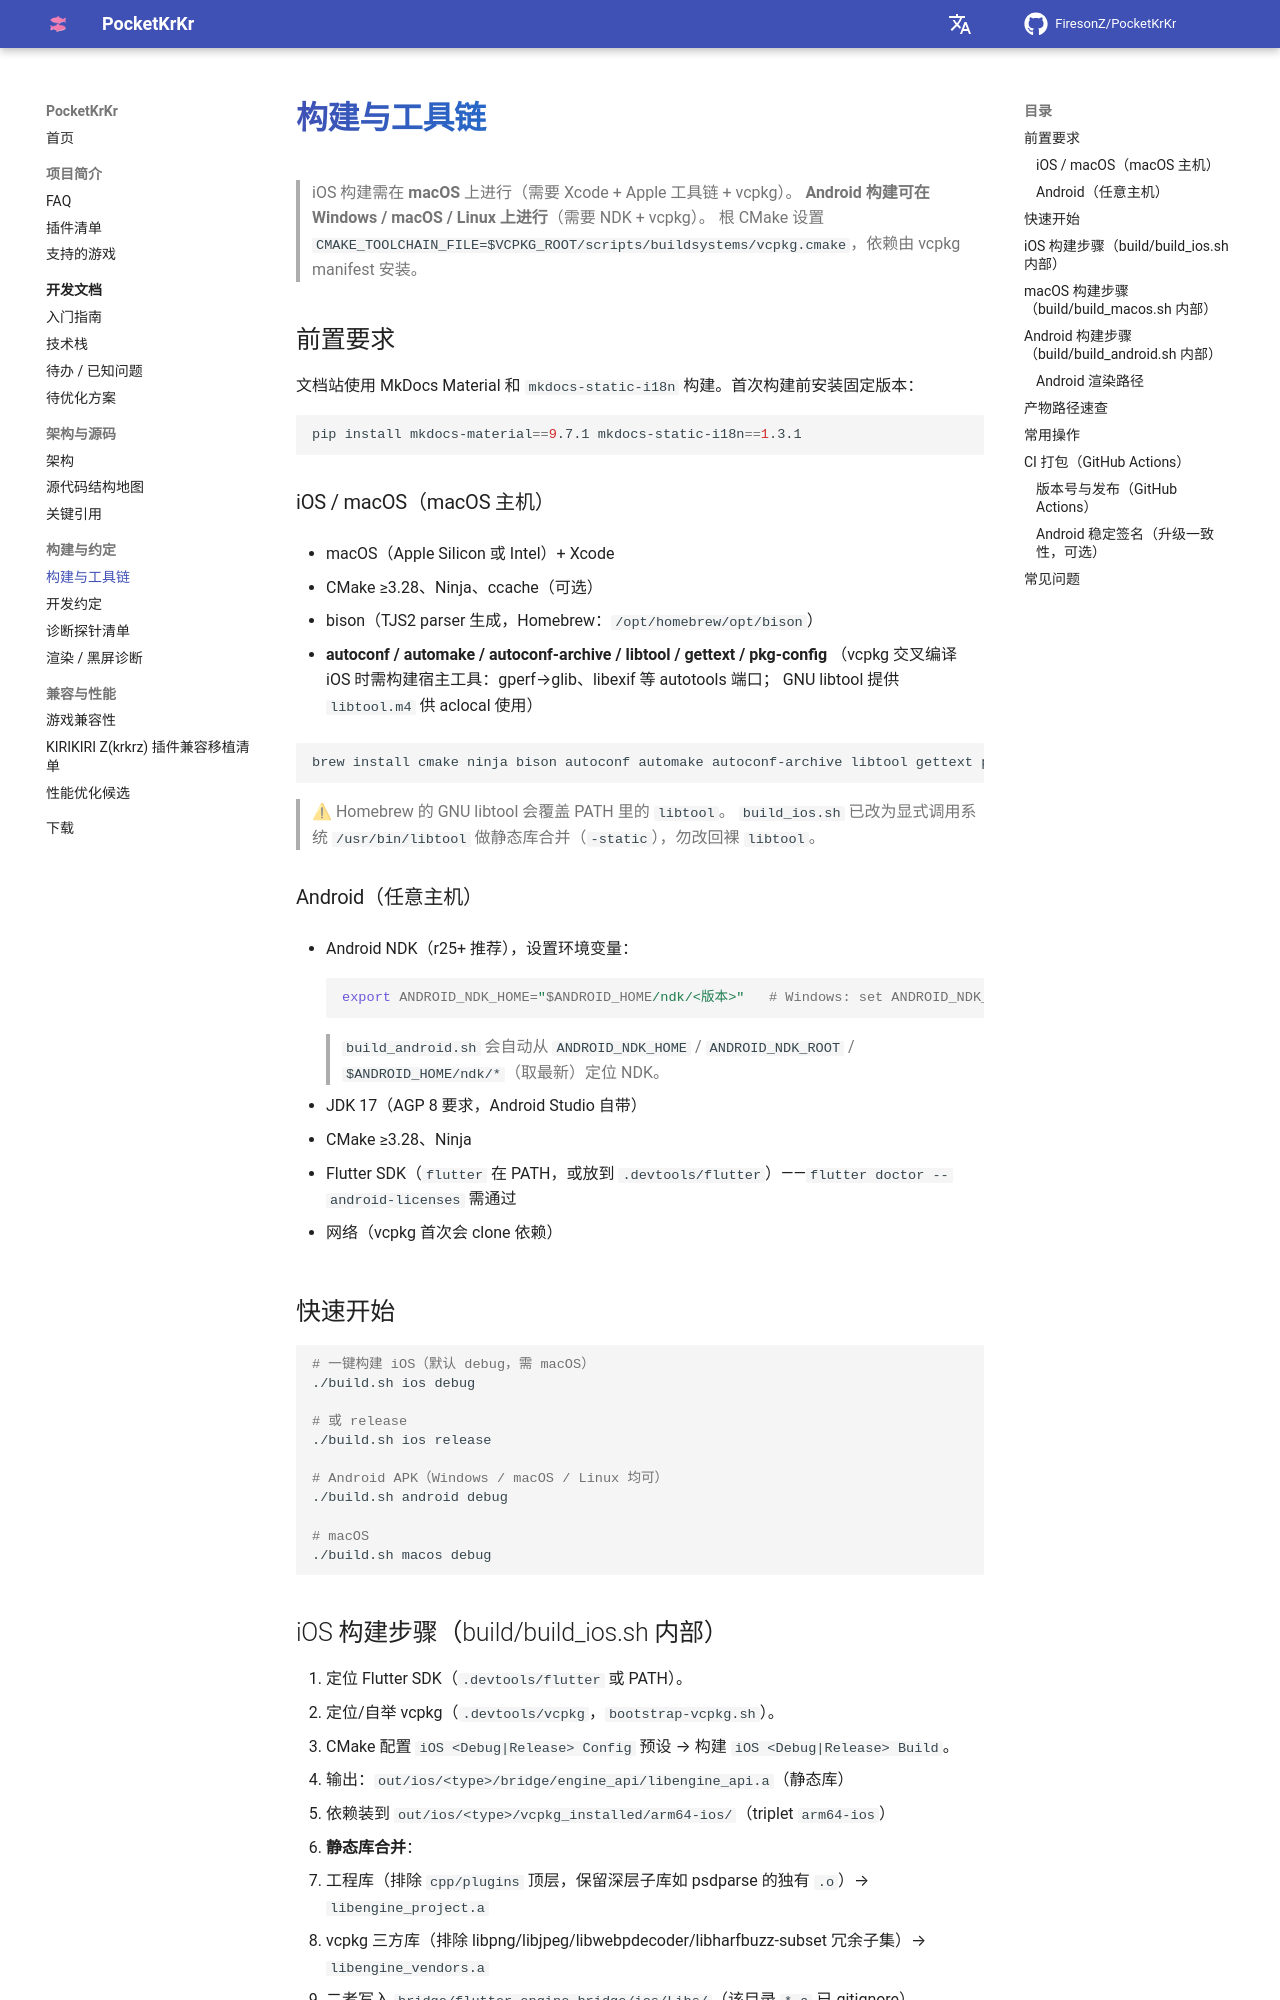

repository: FiresonZ/PocketKrKr · page: dev/build/index.html · generator: mkdocs

# 构建与工具链

> iOS 构建需在 **macOS** 上进行（需要 Xcode + Apple 工具链 + vcpkg）。
> **Android 构建可在 Windows / macOS / Linux 上进行**（需要 NDK + vcpkg）。
> 根 CMake 设置 `CMAKE_TOOLCHAIN_FILE=$VCPKG_ROOT/scripts/buildsystems/vcpkg.cmake`，依赖由 vcpkg manifest 安装。

## 前置要求

文档站使用 MkDocs Material 和 `mkdocs-static-i18n` 构建。首次构建前安装固定版本：

```bash
pip install mkdocs-material==9.7.1 mkdocs-static-i18n==1.3.1
```

### iOS / macOS（macOS 主机）

- macOS（Apple Silicon 或 Intel）+ Xcode

- CMake ≥3.28、Ninja、ccache（可选）

- bison（TJS2 parser 生成，Homebrew：`/opt/homebrew/opt/bison`）

- **autoconf / automake / autoconf-archive / libtool / gettext / pkg-config**
  （vcpkg 交叉编译 iOS 时需构建宿主工具：gperf→glib、libexif 等 autotools 端口；
  GNU libtool 提供 `libtool.m4` 供 aclocal 使用）

  ```bash
  brew install cmake ninja bison autoconf automake autoconf-archive libtool gettext pkg-config
  ```

  > ⚠ Homebrew 的 GNU libtool 会覆盖 PATH 里的 `libtool`。
  > `build_ios.sh` 已改为显式调用系统 `/usr/bin/libtool` 做静态库合并（`-static`），勿改回裸 `libtool`。

### Android（任意主机）

- Android NDK（r25+ 推荐），设置环境变量：
  ```bash
  export ANDROID_NDK_HOME="$ANDROID_HOME/ndk/<版本>"   # Windows: set ANDROID_NDK_HOME=...
  ```
  > `build_android.sh` 会自动从 `ANDROID_NDK_HOME` / `ANDROID_NDK_ROOT` / `$ANDROID_HOME/ndk/*`（取最新）定位 NDK。

- JDK 17（AGP 8 要求，Android Studio 自带）

- CMake ≥3.28、Ninja

- Flutter SDK（`flutter` 在 PATH，或放到 `.devtools/flutter`）——`flutter doctor --android-licenses` 需通过

- 网络（vcpkg 首次会 clone 依赖）

## 快速开始

```bash
# 一键构建 iOS（默认 debug，需 macOS）
./build.sh ios debug

# 或 release
./build.sh ios release

# Android APK（Windows / macOS / Linux 均可）
./build.sh android debug

# macOS
./build.sh macos debug
```

## iOS 构建步骤（build/build\_ios.sh 内部）

1. 定位 Flutter SDK（`.devtools/flutter` 或 PATH）。
2. 定位/自举 vcpkg（`.devtools/vcpkg`，`bootstrap-vcpkg.sh`）。
3. CMake 配置 `iOS <Debug|Release> Config` 预设 → 构建 `iOS <Debug|Release> Build`。

   - 输出：`out/ios/<type>/bridge/engine_api/libengine_api.a`（静态库）

   - 依赖装到 `out/ios/<type>/vcpkg_installed/arm64-ios/`（triplet `arm64-ios`）
4. **静态库合并**：

   - 工程库（排除 `cpp/plugins` 顶层，保留深层子库如 psdparse 的独有 `.o`）→ `libengine_project.a`

   - vcpkg 三方库（排除 libpng/libjpeg/libwebpdecoder/libharfbuzz-subset 冗余子集）→ `libengine_vendors.a`

   - 二者写入 `bridge/flutter_engine_bridge/ios/Libs/`（该目录 `*.a` 已 gitignore）
5. `flutter pub get` + `flutter build ios --<mode> --no-codesign`

   - 产物：`apps/flutter_app/build/ios/iphoneos/Runner.app`
6. 真机运行：Xcode 打开 `apps/flutter_app/ios/Runner.xcworkspace`。
